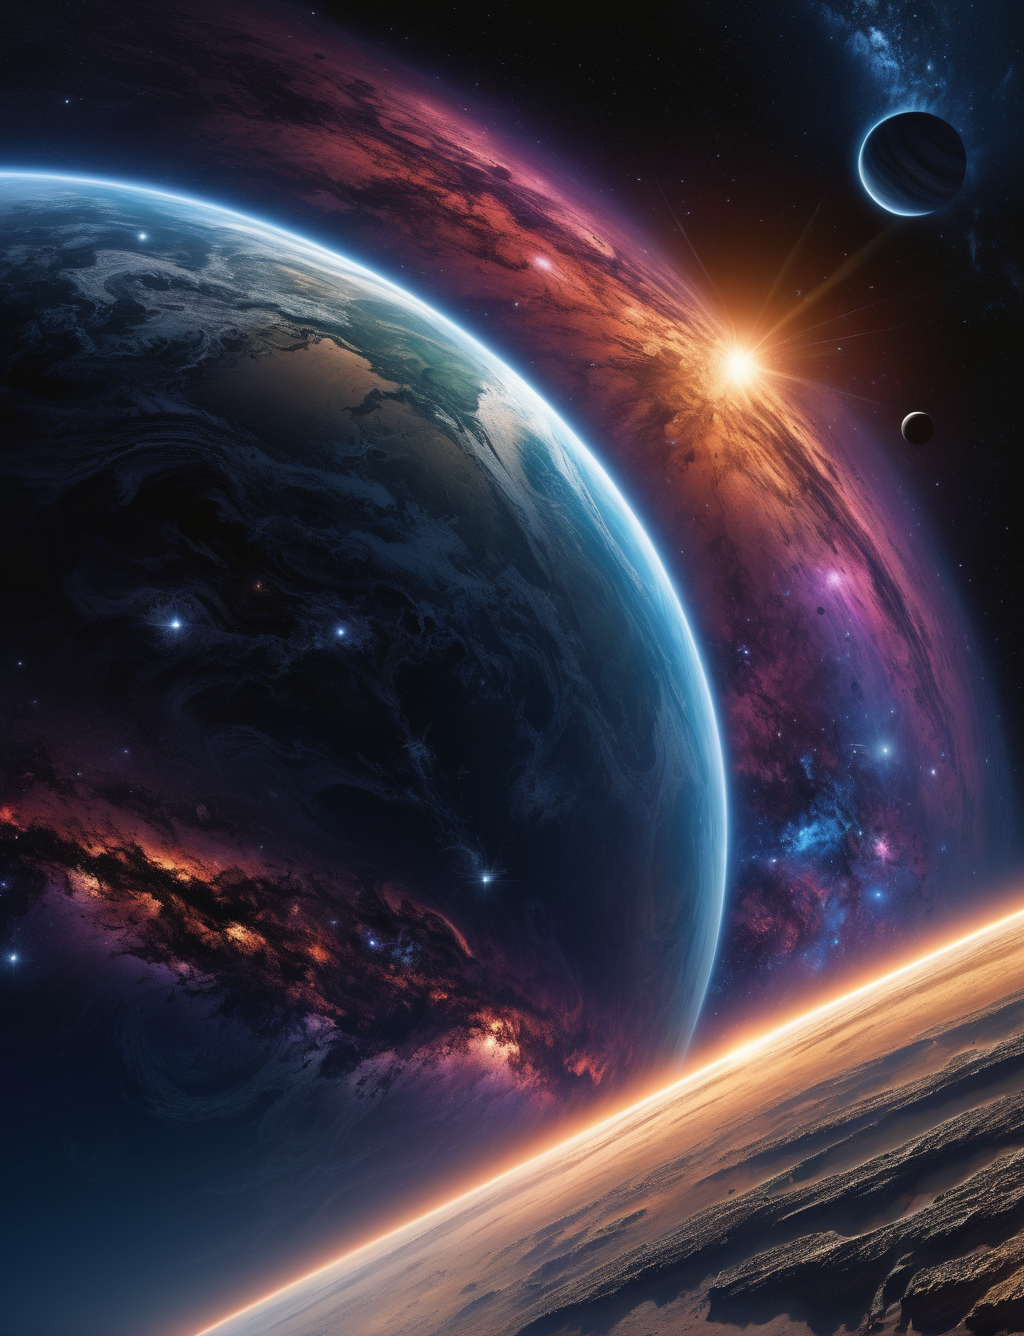
Generation parameters embedded in this image by AUTOMATIC1111 Stable Diffusion web UI or a fork of it (Forge, ...) (PNG 'parameters' text chunk):
A beautiful planet in a galaxy of swirling colors, poignant loneliness, cosmic chaos, emotional depth, 12K,, unforgettable, dark, introspective, in the style of mike deodato, realistic detail, realistic hyper-detailed rendering
Negative prompt: frame, anime, photorealistic, 35mm film, deformed, glitch, blurry, noisy, off-center, deformed, cross-eyed, closed eyes, bad anatomy, ugly, disfigured, mutated, realism, realistic, impressionism, expressionism, oil, acrylic,, canvas frame, (high contrast:1.2), (over saturated:1.2), (glossy:1.1), 3d, ((disfigured)), ((bad art)), ((b&w)), blurry, ((bad anatomy)), (((bad proportions))), ((extra limbs)), cloned face, (((disfigured))), extra limbs, (bad anatomy), gross proportions, (malformed limbs), ((missing arms)), ((missing legs)), (((extra arms))), (((extra legs))), mutated hands, (fused fingers), (too many fingers), (((long neck))), Photoshop, video game, ugly, tiling, poorly drawn hands, 3d render
Steps: 30, Sampler: DPM++ SDE Karras, CFG scale: 7, Seed: 3349946189, Size: 1024x1336, Model hash: 1fe6c7ec54, Model: juggernautXL_version6Rundiffusion, Version: v1.6.0-2-g4afaaf8a